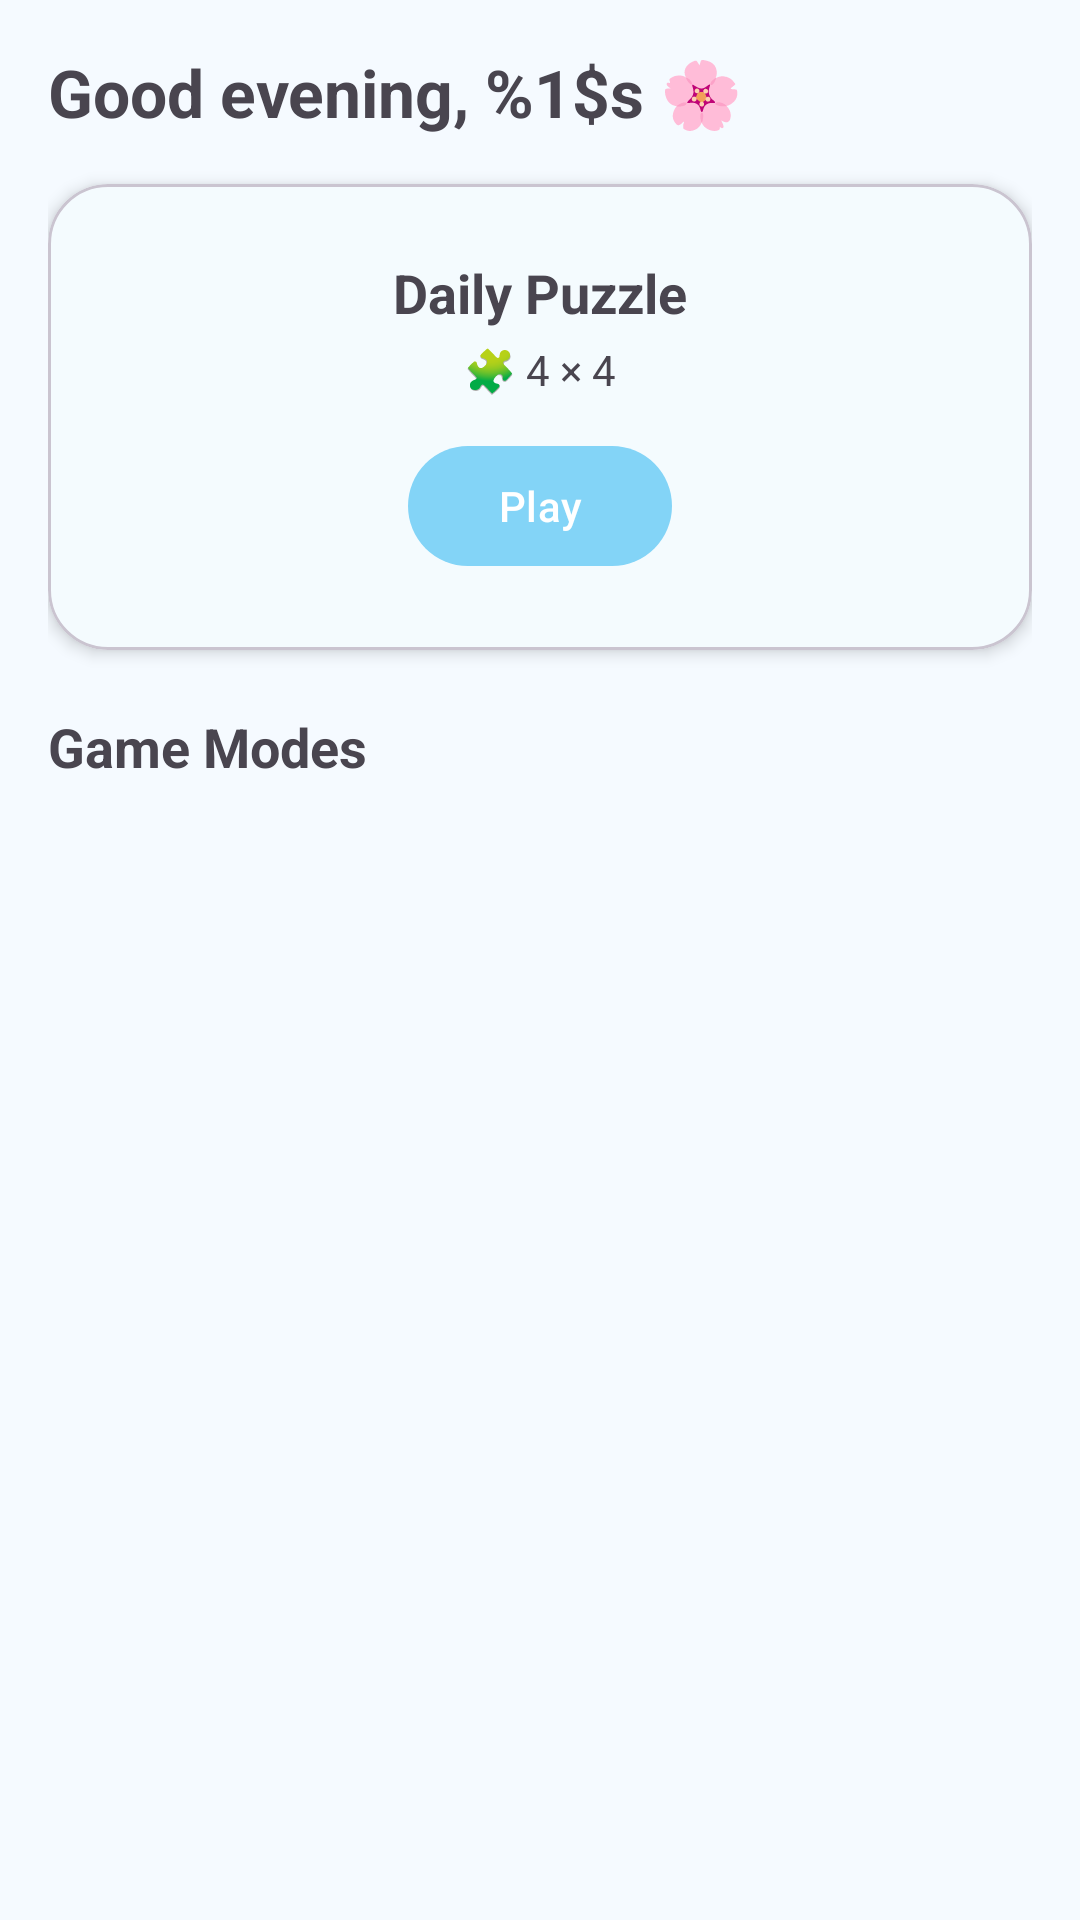

This screen was rendered from an Android layout file. Write that file and the resources it references.
<!-- AndroidManifest.xml: application theme Theme.CozyPuzzle -->
<!-- res/layout/fragment_home.xml -->
<?xml version="1.0" encoding="utf-8"?>
<androidx.core.widget.NestedScrollView xmlns:android="http://schemas.android.com/apk/res/android"
    xmlns:app="http://schemas.android.com/apk/res-auto"
    xmlns:tools="http://schemas.android.com/tools"
    android:layout_width="match_parent"
    android:layout_height="match_parent"
    android:fillViewport="true">

    <LinearLayout
        android:layout_width="match_parent"
        android:layout_height="wrap_content"
        android:orientation="vertical"
        android:padding="16dp">

        <TextView
            android:id="@+id/home_greeting"
            android:layout_width="wrap_content"
            android:layout_height="wrap_content"
            android:text="@string/greeting_evening"
            android:textSize="22sp"
            android:textStyle="bold" />

        <com.google.android.material.card.MaterialCardView
            android:id="@+id/daily_puzzle_card"
            android:layout_width="match_parent"
            android:layout_height="wrap_content"
            android:layout_marginTop="16dp"
            app:cardCornerRadius="20dp"
            app:cardElevation="3dp">

            <LinearLayout
                android:layout_width="match_parent"
                android:layout_height="wrap_content"
                android:gravity="center"
                android:orientation="vertical"
                android:padding="24dp">

                <TextView
                    android:layout_width="wrap_content"
                    android:layout_height="wrap_content"
                    android:text="@string/daily_puzzle_title"
                    android:textSize="18sp"
                    android:textStyle="bold" />

                <TextView
                    android:id="@+id/daily_puzzle_size"
                    android:layout_width="wrap_content"
                    android:layout_height="wrap_content"
                    android:layout_marginTop="4dp"
                    android:text="@string/daily_puzzle_size_placeholder"
                    android:textSize="14sp" />

                <com.google.android.material.button.MaterialButton
                    android:id="@+id/btn_play_daily"
                    android:layout_width="wrap_content"
                    android:layout_height="wrap_content"
                    android:layout_marginTop="12dp"
                    android:text="@string/btn_play" />

            </LinearLayout>

        </com.google.android.material.card.MaterialCardView>

        <TextView
            android:layout_width="wrap_content"
            android:layout_height="wrap_content"
            android:layout_marginTop="20dp"
            android:text="@string/game_modes_header"
            android:textSize="18sp"
            android:textStyle="bold" />

        <androidx.recyclerview.widget.RecyclerView
            android:id="@+id/game_modes_recycler"
            android:layout_width="match_parent"
            android:layout_height="wrap_content"
            android:layout_marginTop="8dp"
            android:overScrollMode="never"
            app:layoutManager="androidx.recyclerview.widget.GridLayoutManager"
            app:spanCount="2"
            tools:itemCount="4"
            tools:listitem="@layout/item_game_mode" />

    </LinearLayout>

</androidx.core.widget.NestedScrollView>
<!-- res/layout/item_game_mode.xml (included above) -->
<?xml version="1.0" encoding="utf-8"?>
<com.google.android.material.card.MaterialCardView xmlns:android="http://schemas.android.com/apk/res/android"
    xmlns:app="http://schemas.android.com/apk/res-auto"
    xmlns:tools="http://schemas.android.com/tools"
    android:layout_width="match_parent"
    android:layout_height="wrap_content"
    android:layout_margin="@dimen/game_card_margin"
    app:cardBackgroundColor="@color/white"
    app:cardCornerRadius="@dimen/game_card_corner_radius"
    app:cardElevation="@dimen/game_card_elevation"
    app:strokeColor="@color/cozy_card_stroke"
    app:strokeWidth="@dimen/game_card_stroke_width">

    <LinearLayout
        android:layout_width="match_parent"
        android:layout_height="wrap_content"
        android:orientation="vertical"
        android:padding="@dimen/game_card_padding">

        <com.google.android.material.imageview.ShapeableImageView
            android:id="@+id/game_mode_thumbnail"
            android:layout_width="match_parent"
            android:layout_height="@dimen/game_card_image_height"
            android:contentDescription="@string/cd_open_game"
            android:scaleType="centerCrop"
            app:shapeAppearanceOverlay="@style/ShapeAppearance.CozyPuzzle.CardImage"
            tools:src="@drawable/img_puzzle_cute_cat" />

        <LinearLayout
            android:layout_width="match_parent"
            android:layout_height="wrap_content"
            android:gravity="center_vertical"
            android:orientation="horizontal"
            android:paddingStart="@dimen/game_card_bottom_padding_h"
            android:paddingTop="@dimen/game_card_bottom_padding_v"
            android:paddingEnd="@dimen/game_card_bottom_padding_h"
            android:paddingBottom="@dimen/spacing_tiny">

            <TextView
                android:id="@+id/game_mode_title"
                android:layout_width="@dimen/spacing_none"
                android:layout_height="wrap_content"
                android:layout_weight="1"
                android:ellipsize="end"
                android:maxLines="1"
                android:textColor="@color/cozy_navy_text"
                android:textSize="@dimen/text_size_game_title"
                android:textStyle="bold"
                tools:text="Cat Puzzle" />

            <ImageView
                android:id="@+id/game_mode_arrow"
                android:layout_width="@dimen/game_card_chevron_size"
                android:layout_height="@dimen/game_card_chevron_size"
                android:contentDescription="@null"
                android:src="@drawable/ic_chevron_right"
                app:tint="@color/cozy_pastel_pink_dark" />

        </LinearLayout>

    </LinearLayout>

</com.google.android.material.card.MaterialCardView>
<!-- resources referenced by this layout -->
<resources>
  <color name="cozy_card_stroke">#FFD8EEF8</color>
  <color name="cozy_navy_text">#FF1E3A5F</color>
  <color name="cozy_pastel_pink_dark">#FFF06292</color>
  <color name="white">#FFFFFFFF</color>
  <dimen name="game_card_bottom_padding_h">6dp</dimen>
  <dimen name="game_card_bottom_padding_v">8dp</dimen>
  <dimen name="game_card_chevron_size">16dp</dimen>
  <dimen name="game_card_corner_radius">20dp</dimen>
  <dimen name="game_card_elevation">2dp</dimen>
  <dimen name="game_card_image_height">96dp</dimen>
  <dimen name="game_card_margin">6dp</dimen>
  <dimen name="game_card_padding">8dp</dimen>
  <dimen name="game_card_stroke_width">1.5dp</dimen>
  <dimen name="spacing_none">0dp</dimen>
  <dimen name="spacing_tiny">4dp</dimen>
  <dimen name="text_size_game_title">14sp</dimen>
  <!-- drawable ic_chevron_right (drawable) -->
  <vector xmlns:android="http://schemas.android.com/apk/res/android"
      android:width="24dp"
      android:height="24dp"
      android:viewportWidth="24"
      android:viewportHeight="24">
      <path
          android:fillColor="@color/cozy_pastel_pink_dark"
          android:pathData="M8.59,16.59L13.17,12 8.59,7.41 10,6l6,6 -6,6 -1.41,-1.41z" />
  </vector>
  <!-- drawable img_puzzle_cute_cat: vector/xml drawable (drawable, 2164 chars, omitted) -->
  <string name="btn_play">Play</string>
  <string name="daily_puzzle_size_placeholder">🧩 4 × 4</string>
  <string name="daily_puzzle_title">Daily Puzzle</string>
  <string name="game_modes_header">Game Modes</string>
  <string name="greeting_evening">Good evening, %1$s 🌸</string>
  <style name="ShapeAppearance.CozyPuzzle.CardImage" parent="">
          <item name="cornerSize">@dimen/game_card_inner_image_radius</item>
      </style>
  <style name="Theme.CozyPuzzle" parent="Base.Theme.CozyPuzzle" />
  <dimen name="game_card_inner_image_radius">14dp</dimen>
  <style name="Base.Theme.CozyPuzzle" parent="Theme.Material3.DayNight.NoActionBar">
          <item name="colorPrimary">@color/cozy_pastel_blue</item>
          <item name="colorOnPrimary">@color/white</item>
          <item name="colorPrimaryContainer">@color/cozy_pastel_blue_container</item>
          <item name="colorOnPrimaryContainer">@color/cozy_navy_text</item>
          <item name="colorSecondary">@color/cozy_pastel_pink</item>
          <item name="colorOnSecondary">@color/white</item>
          <item name="colorSecondaryContainer">@color/cozy_pastel_pink_light</item>
          <item name="colorOnSecondaryContainer">@color/cozy_pastel_pink_dark</item>
          <item name="colorSurface">@color/white</item>
          <item name="colorOnSurface">@color/cozy_navy_text</item>
          <item name="android:colorBackground">@color/cozy_bg_screen</item>
      </style>
  <color name="cozy_pastel_blue">#FF83D4F7</color>
  <color name="cozy_pastel_blue_container">#FFEAF6FD</color>
  <color name="cozy_pastel_pink">#FFFFB6D2</color>
  <color name="cozy_pastel_pink_light">#FFFFE8F0</color>
  <color name="cozy_bg_screen">#FFF5FAFF</color>
</resources>
